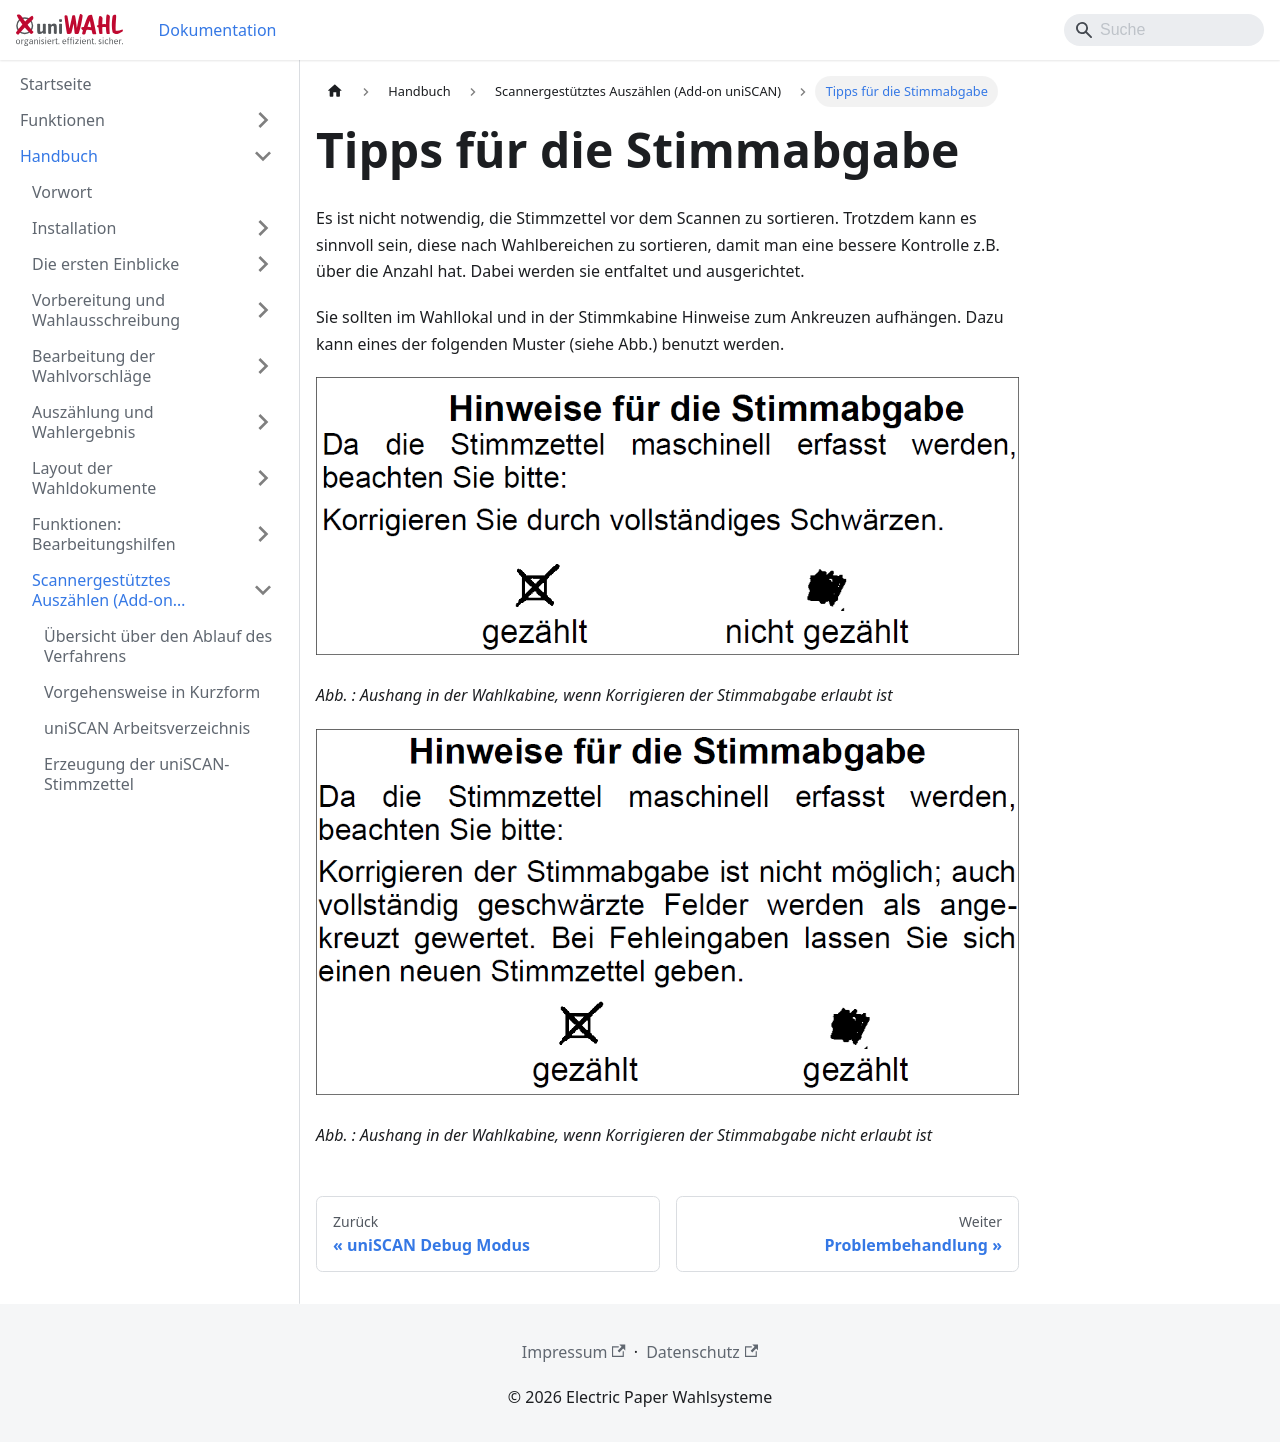

repository: ElectricPaperInformationssystemeGmbH/uniwahl-doku · page: handbuch/9_uniscan/9-12_hinweise.html · generator: docusaurus

---
title: "Tipps für die Stimmabgabe"
---

Es ist nicht notwendig, die Stimmzettel vor dem Scannen zu sortieren. Trotzdem kann es sinnvoll sein, diese nach Wahlbereichen zu sortieren, damit man eine bessere Kontrolle z.B. über die Anzahl hat. Dabei werden sie entfaltet und ausgerichtet.

Sie sollten im Wahllokal und in der Stimmkabine Hinweise zum Ankreuzen aufhängen. Dazu kann eines der folgenden Muster (siehe Abb.) benutzt werden.

![Abb. : Aushang in der Wahlkabine, wenn Korrigieren der Stimmabgabe erlaubt ist](./img/image213.png)

*Abb. : Aushang in der Wahlkabine, wenn Korrigieren der Stimmabgabe erlaubt ist*

![Abb. : Aushang in der Wahlkabine, wenn Korrigieren der Stimmabgabe __nicht__ erlaubt ist](./img/image214.png)

*Abb. : Aushang in der Wahlkabine, wenn Korrigieren der Stimmabgabe *nicht* erlaubt ist*
